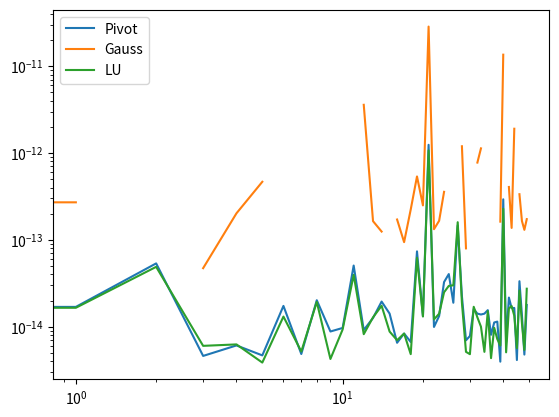

Python code for this plot:
# SolveLinear.py
# Python module for PHY407
# [redacted]
# [redacted]
# This module contains useful routines for solving linear systems of equations.
# Based on gausselim.py from Newman
from numpy import array, empty, argmax, copy
from numpy.linalg import solve
import numpy as np
from time import time
import matplotlib.pyplot as plt
# The following will be useful for partial pivoting
# from numpy import empty, copy


def GaussElim(A_in, v_in):
    """Implement Gaussian Elimination. This should be non-destructive for input
    arrays, so we will copy A and v to
    temporary variables
    IN:
    A_in, the matrix to pivot and triangularize
    v_in, the RHS vector
    OUT:
    x, the vector solution of A_in x = v_in """
    # copy A and v to temporary variables using copy command
    A = copy(A_in)
    v = copy(v_in)
    N = len(v)

    for m in range(N):
        # Divide by the diagonal element
        div = A[m, m]
        A[m, :] /= div
        v[m] /= div

        # Now subtract from the lower rows
        for i in range(m+1, N):
            mult = A[i, m]
            A[i, :] -= mult*A[m, :]
            v[i] -= mult*v[m]

    # Backsubstitution
    # create an array of the same type as the input array
    x = empty(N, dtype=v.dtype)
    for m in range(N-1, -1, -1):
        x[m] = v[m]
        for i in range(m+1, N):
            x[m] -= A[m, i]*x[i]
    return x


# Part A

def PartialPivot(A_in, v_in):
    """ In this function, code the partial pivot (see Newman p. 222) """
    # copy A and v to temporary variables using copy command
    A = copy(A_in)
    v = copy(v_in)
    N = len(v)
    
    for m in range(N):
        # Find the row with greatest value at 
        flip = argmax(abs(A[m:,m]))+m
        A[[m, flip]] = A[[flip,m]]
        v[[m, flip]] = v[[flip,m]]

        # Divide by the diagonal element
        div = A[m, m]
        A[m, :] /= div
        v[m] /= div

        # Now subtract from the lower rows
        for i in range(m+1, N):
            mult = A[i, m]
            A[i, :] -= mult*A[m, :]
            v[i] -= mult*v[m]

    # Backsubstitution
    # create an array of the same type as the input array
    x = empty(N, dtype=v.dtype)
    for m in range(N-1, -1, -1):
        x[m] = v[m]
        for i in range(m+1, N):
            x[m] -= A[m, i]*x[i]
    return x


def LU(A, v):
    return solve(A, v)




A = array([[2,  1,  4,  1],
              [3,  4, -1, -1],
              [1, -4,  1,  5],
              [2, -2,  1,  3]], float)

v = array([-4, 3, 9, 7], float)

print(PartialPivot(A, v))
print(GaussElim(A, v))




# Part B

def Timing(N):
    gauss_times = np.zeros(N)
    pivot_times = np.zeros(N)
    LU_times = np.zeros(N)
    err1 = np.zeros(N)
    err2 = np.zeros(N)
    err3 = np.zeros(N)
    
    for i in range(N):
        A = np.random.randint(9, size=(N, N))
        v = np.random.randint(9, size=(N))
        
        start = time()
        x1 = PartialPivot(A.astype(float), v.astype(float))
        end = time()
        pivot_times[i] = end - start
        err1[i] = np.mean(abs(v - np.dot(A, x1)))
        
        start = time()
        x2 = GaussElim(A.astype(float), v.astype(float))
        end = time()
        gauss_times[i] = end - start
        err2[i] = np.mean(abs(v - np.dot(A, x2)))
        
        start = time()
        x3 = LU(A.astype(float), v.astype(float))
        end = time()
        LU_times[i] = end - start
        err3[i] = np.mean(abs(v - np.dot(A, x3)))
       
    plt.loglog(err1)
    plt.loglog(err2)
    plt.loglog(err3)
    plt.legend(['Pivot', 'Gauss', 'LU'])
    return pivot_times, gauss_times, LU_times

times1, times2, times3 = Timing(50)
#plt.plot(times1)
#plt.plot(times2)
#plt.plot(times3)
#plt.legend(['Pivot', 'Gauss'])



